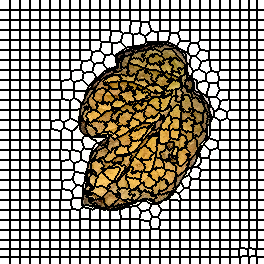

The data file committed next to this chart (first rows):
0, 0, 0, 0, 0, 0, 0, 0, 0, 0, 1, 1, 1, 1, 1, 1, 1, 1, 1, 1, 2, 2, 2, 2
0, 0, 0, 0, 0, 0, 0, 0, 0, 0, 1, 1, 1, 1, 1, 1, 1, 1, 1, 1, 2, 2, 2, 2
0, 0, 0, 0, 0, 0, 0, 0, 0, 0, 1, 1, 1, 1, 1, 1, 1, 1, 1, 1, 2, 2, 2, 2
0, 0, 0, 0, 0, 0, 0, 0, 0, 0, 1, 1, 1, 1, 1, 1, 1, 1, 1, 1, 2, 2, 2, 2
0, 0, 0, 0, 0, 0, 0, 0, 0, 0, 1, 1, 1, 1, 1, 1, 1, 1, 1, 1, 2, 2, 2, 2
0, 0, 0, 0, 0, 0, 0, 0, 0, 0, 1, 1, 1, 1, 1, 1, 1, 1, 1, 1, 2, 2, 2, 2
0, 0, 0, 0, 0, 0, 0, 0, 0, 0, 1, 1, 1, 1, 1, 1, 1, 1, 1, 1, 2, 2, 2, 2
0, 0, 0, 0, 0, 0, 0, 0, 0, 0, 1, 1, 1, 1, 1, 1, 1, 1, 1, 1, 2, 2, 2, 2
0, 0, 0, 0, 0, 0, 0, 0, 0, 0, 1, 1, 1, 1, 1, 1, 1, 1, 1, 1, 2, 2, 2, 2
0, 0, 0, 0, 0, 0, 0, 0, 0, 0, 1, 1, 1, 1, 1, 1, 1, 1, 1, 1, 2, 2, 2, 2
27, 27, 27, 27, 27, 27, 27, 27, 27, 27, 28, 28, 28, 28, 28, 28, 28, 28, 28, 28, 29, 29, 29, 29
27, 27, 27, 27, 27, 27, 27, 27, 27, 27, 28, 28, 28, 28, 28, 28, 28, 28, 28, 28, 29, 29, 29, 29
27, 27, 27, 27, 27, 27, 27, 27, 27, 27, 28, 28, 28, 28, 28, 28, 28, 28, 28, 28, 29, 29, 29, 29
27, 27, 27, 27, 27, 27, 27, 27, 27, 27, 28, 28, 28, 28, 28, 28, 28, 28, 28, 28, 29, 29, 29, 29
27, 27, 27, 27, 27, 27, 27, 27, 27, 27, 28, 28, 28, 28, 28, 28, 28, 28, 28, 28, 29, 29, 29, 29
27, 27, 27, 27, 27, 27, 27, 27, 27, 27, 28, 28, 28, 28, 28, 28, 28, 28, 28, 28, 29, 29, 29, 29
27, 27, 27, 27, 27, 27, 27, 27, 27, 27, 28, 28, 28, 28, 28, 28, 28, 28, 28, 28, 29, 29, 29, 29
27, 27, 27, 27, 27, 27, 27, 27, 27, 27, 28, 28, 28, 28, 28, 28, 28, 28, 28, 28, 29, 29, 29, 29
27, 27, 27, 27, 27, 27, 27, 27, 27, 27, 28, 28, 28, 28, 28, 28, 28, 28, 28, 28, 29, 29, 29, 29
27, 27, 27, 27, 27, 27, 27, 27, 27, 27, 28, 28, 28, 28, 28, 28, 28, 28, 28, 28, 29, 29, 29, 29
54, 54, 54, 54, 54, 54, 54, 54, 54, 54, 55, 55, 55, 55, 55, 55, 55, 55, 55, 55, 56, 56, 56, 56
54, 54, 54, 54, 54, 54, 54, 54, 54, 54, 55, 55, 55, 55, 55, 55, 55, 55, 55, 55, 56, 56, 56, 56
54, 54, 54, 54, 54, 54, 54, 54, 54, 54, 55, 55, 55, 55, 55, 55, 55, 55, 55, 55, 56, 56, 56, 56
54, 54, 54, 54, 54, 54, 54, 54, 54, 54, 55, 55, 55, 55, 55, 55, 55, 55, 55, 55, 56, 56, 56, 56
54, 54, 54, 54, 54, 54, 54, 54, 54, 54, 55, 55, 55, 55, 55, 55, 55, 55, 55, 55, 56, 56, 56, 56
54, 54, 54, 54, 54, 54, 54, 54, 54, 54, 55, 55, 55, 55, 55, 55, 55, 55, 55, 55, 56, 56, 56, 56
54, 54, 54, 54, 54, 54, 54, 54, 54, 54, 55, 55, 55, 55, 55, 55, 55, 55, 55, 55, 56, 56, 56, 56
54, 54, 54, 54, 54, 54, 54, 54, 54, 54, 55, 55, 55, 55, 55, 55, 55, 55, 55, 55, 56, 56, 56, 56
54, 54, 54, 54, 54, 54, 54, 54, 54, 54, 55, 55, 55, 55, 55, 55, 55, 55, 55, 55, 56, 56, 56, 56
54, 54, 54, 54, 54, 54, 54, 54, 54, 54, 55, 55, 55, 55, 55, 55, 55, 55, 55, 55, 56, 56, 56, 56
81, 81, 81, 81, 81, 81, 81, 81, 81, 81, 82, 82, 82, 82, 82, 82, 82, 82, 82, 82, 83, 83, 83, 83
81, 81, 81, 81, 81, 81, 81, 81, 81, 81, 82, 82, 82, 82, 82, 82, 82, 82, 82, 82, 83, 83, 83, 83
81, 81, 81, 81, 81, 81, 81, 81, 81, 81, 82, 82, 82, 82, 82, 82, 82, 82, 82, 82, 83, 83, 83, 83
81, 81, 81, 81, 81, 81, 81, 81, 81, 81, 82, 82, 82, 82, 82, 82, 82, 82, 82, 82, 83, 83, 83, 83
81, 81, 81, 81, 81, 81, 81, 81, 81, 81, 82, 82, 82, 82, 82, 82, 82, 82, 82, 82, 83, 83, 83, 83
81, 81, 81, 81, 81, 81, 81, 81, 81, 81, 82, 82, 82, 82, 82, 82, 82, 82, 82, 82, 83, 83, 83, 83
81, 81, 81, 81, 81, 81, 81, 81, 81, 81, 82, 82, 82, 82, 82, 82, 82, 82, 82, 82, 83, 83, 83, 83
81, 81, 81, 81, 81, 81, 81, 81, 81, 81, 82, 82, 82, 82, 82, 82, 82, 82, 82, 82, 83, 83, 83, 83
81, 81, 81, 81, 81, 81, 81, 81, 81, 81, 82, 82, 82, 82, 82, 82, 82, 82, 82, 82, 83, 83, 83, 83
81, 81, 81, 81, 81, 81, 81, 81, 81, 81, 82, 82, 82, 82, 82, 82, 82, 82, 82, 82, 83, 83, 83, 83
107, 107, 107, 107, 107, 107, 107, 107, 107, 107, 108, 108, 108, 108, 108, 108, 108, 108, 108, 108, 109, 109, 109, 109
107, 107, 107, 107, 107, 107, 107, 107, 107, 107, 108, 108, 108, 108, 108, 108, 108, 108, 108, 108, 109, 109, 109, 109
107, 107, 107, 107, 107, 107, 107, 107, 107, 107, 108, 108, 108, 108, 108, 108, 108, 108, 108, 108, 109, 109, 109, 109
107, 107, 107, 107, 107, 107, 107, 107, 107, 107, 108, 108, 108, 108, 108, 108, 108, 108, 108, 108, 109, 109, 109, 109
107, 107, 107, 107, 107, 107, 107, 107, 107, 107, 108, 108, 108, 108, 108, 108, 108, 108, 108, 108, 109, 109, 109, 109
107, 107, 107, 107, 107, 107, 107, 107, 107, 107, 108, 108, 108, 108, 108, 108, 108, 108, 108, 108, 109, 109, 109, 109
107, 107, 107, 107, 107, 107, 107, 107, 107, 107, 108, 108, 108, 108, 108, 108, 108, 108, 108, 108, 109, 109, 109, 109
107, 107, 107, 107, 107, 107, 107, 107, 107, 107, 108, 108, 108, 108, 108, 108, 108, 108, 108, 108, 109, 109, 109, 109
107, 107, 107, 107, 107, 107, 107, 107, 107, 107, 108, 108, 108, 108, 108, 108, 108, 108, 108, 108, 109, 109, 109, 109
107, 107, 107, 107, 107, 107, 107, 107, 107, 107, 108, 108, 108, 108, 108, 108, 108, 108, 108, 108, 109, 109, 109, 109
141, 141, 141, 141, 141, 141, 141, 141, 141, 141, 142, 142, 142, 142, 142, 142, 142, 142, 142, 142, 143, 143, 143, 143
141, 141, 141, 141, 141, 141, 141, 141, 141, 141, 142, 142, 142, 142, 142, 142, 142, 142, 142, 142, 143, 143, 143, 143
141, 141, 141, 141, 141, 141, 141, 141, 141, 141, 142, 142, 142, 142, 142, 142, 142, 142, 142, 142, 143, 143, 143, 143
141, 141, 141, 141, 141, 141, 141, 141, 141, 141, 142, 142, 142, 142, 142, 142, 142, 142, 142, 142, 143, 143, 143, 143
141, 141, 141, 141, 141, 141, 141, 141, 141, 141, 142, 142, 142, 142, 142, 142, 142, 142, 142, 142, 143, 143, 143, 143
141, 141, 141, 141, 141, 141, 141, 141, 141, 141, 142, 142, 142, 142, 142, 142, 142, 142, 142, 142, 143, 143, 143, 143
141, 141, 141, 141, 141, 141, 141, 141, 141, 141, 142, 142, 142, 142, 142, 142, 142, 142, 142, 142, 143, 143, 143, 143
141, 141, 141, 141, 141, 141, 141, 141, 141, 141, 142, 142, 142, 142, 142, 142, 142, 142, 142, 142, 143, 143, 143, 143
141, 141, 141, 141, 141, 141, 141, 141, 141, 141, 142, 142, 142, 142, 142, 142, 142, 142, 142, 142, 143, 143, 143, 143
141, 141, 141, 141, 141, 141, 141, 141, 141, 141, 142, 142, 142, 142, 142, 142, 142, 142, 142, 142, 143, 143, 143, 143
168, 168, 168, 168, 168, 168, 168, 168, 168, 168, 169, 169, 169, 169, 169, 169, 169, 169, 169, 169, 170, 170, 170, 170
... 203 more rows
